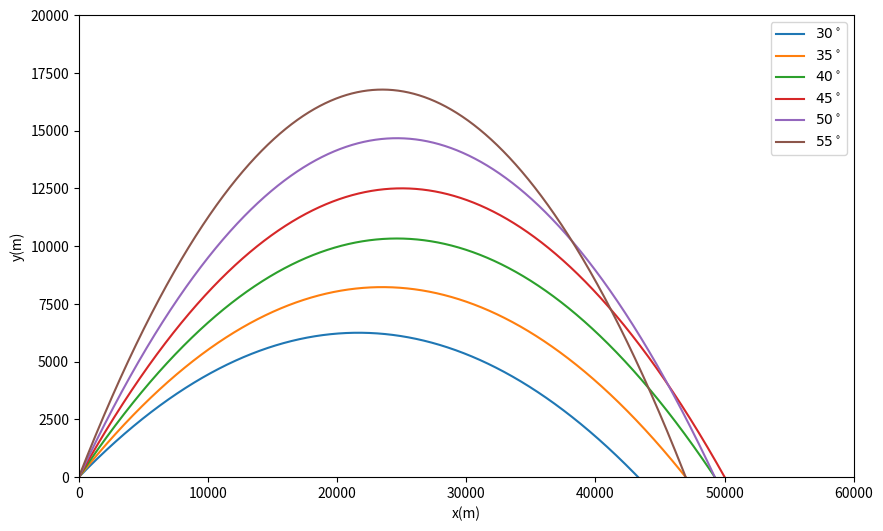

Python code for this plot:
import math
import numpy as np
import matplotlib.pyplot as pl

t=[]
t.append(0)
dt=0.01
g=9.8
end_time = 200
angle=[]
for i in range(6):
    a=(30+i*5)*math.pi/180
    angle.append(a)


x_1=[]
v_x=[]
y_1=[]
v_y=[]
x_1.append(0)
y_1.append(0)
v_x.append(700*math.cos(angle[0]))
v_y.append(700*math.sin(angle[0]))
for i in range(int(end_time/dt)):
    m=x_1[i]+v_x[i]*dt
    x_1.append(m)
    n=v_x[i]
    v_x.append(n)
    o=y_1[i]+v_y[i]*dt	
    y_1.append(o)
    p=v_y[i]-g*dt
    v_y.append(p)
    if o <= 0 :
        break


x_2=[]
v_x=[]
y_2=[]
v_y=[]
x_2.append(0)
y_2.append(0)
v_x.append(700*math.cos(angle[1]))
v_y.append(700*math.sin(angle[1]))
for i in range(int(end_time/dt)):
    m=x_2[i]+v_x[i]*dt
    x_2.append(m)
    n=v_x[i]
    v_x.append(n)
    o=y_2[i]+v_y[i]*dt
    y_2.append(o)
    p=v_y[i]-g*dt
    v_y.append(p)
    if o <= 0 :
        break

x_3=[]
v_x=[]
y_3=[]
v_y=[]
x_3.append(0)
y_3.append(0)
v_x.append(700*math.cos(angle[2]))
v_y.append(700*math.sin(angle[2]))
for i in range(int(end_time/dt)):
    m=x_3[i]+v_x[i]*dt
    x_3.append(m)
    n=v_x[i]
    v_x.append(n)
    o=y_3[i]+v_y[i]*dt
    y_3.append(o)
    p=v_y[i]-g*dt
    v_y.append(p)
    if o <= 0 :
        break
    
x_4=[]
v_x=[]
y_4=[]
v_y=[]
x_4.append(0)
y_4.append(0)
v_x.append(700*math.cos(angle[3]))
v_y.append(700*math.sin(angle[3]))
for i in range(int(end_time/dt)):
    m=x_4[i]+v_x[i]*dt
    x_4.append(m)
    n=v_x[i]
    v_x.append(n)
    o=y_4[i]+v_y[i]*dt
    y_4.append(o)
    p=v_y[i]-g*dt
    v_y.append(p)
    if o <= 0 :
        break

x_5=[]
v_x=[]
y_5=[]
v_y=[]
x_5.append(0)
y_5.append(0)
v_x.append(700*math.cos(angle[4]))
v_y.append(700*math.sin(angle[4]))
for i in range(int(end_time/dt)):
    m=x_5[i]+v_x[i]*dt
    x_5.append(m)
    n=v_x[i]
    v_x.append(n)
    o=y_5[i]+v_y[i]*dt
    y_5.append(o)
    p=v_y[i]-g*dt
    v_y.append(p)
    if o <= 0 :
        break

x_6=[]
v_x=[]
y_6=[]
v_y=[]
x_6.append(0)
y_6.append(0)
v_x.append(700*math.cos(angle[5]))
v_y.append(700*math.sin(angle[5]))
for i in range(int(end_time/dt)):
    m=x_6[i]+v_x[i]*dt
    x_6.append(m)
    n=v_x[i]
    v_x.append(n)
    o=y_6[i]+v_y[i]*dt
    y_6.append(o)
    p=v_y[i]-g*dt
    v_y.append(p)
    if o <= 0 :
        break

pl.figure(figsize=(10,6))
pl.plot(x_1,y_1,label="$30^\circ$")
pl.plot(x_2,y_2,label="$35^\circ$")
pl.plot(x_3,y_3,label="$40^\circ$")
pl.plot(x_4,y_4,label="$45^\circ$")
pl.plot(x_5,y_5,label="$50^\circ$")
pl.plot(x_6,y_6,label="$55^\circ$")
pl.xlabel("x(m)")
pl.ylabel("y(m)")
pl.xlim(0,60000)
pl.ylim(0,20000)
pl.legend()
pl.show()
